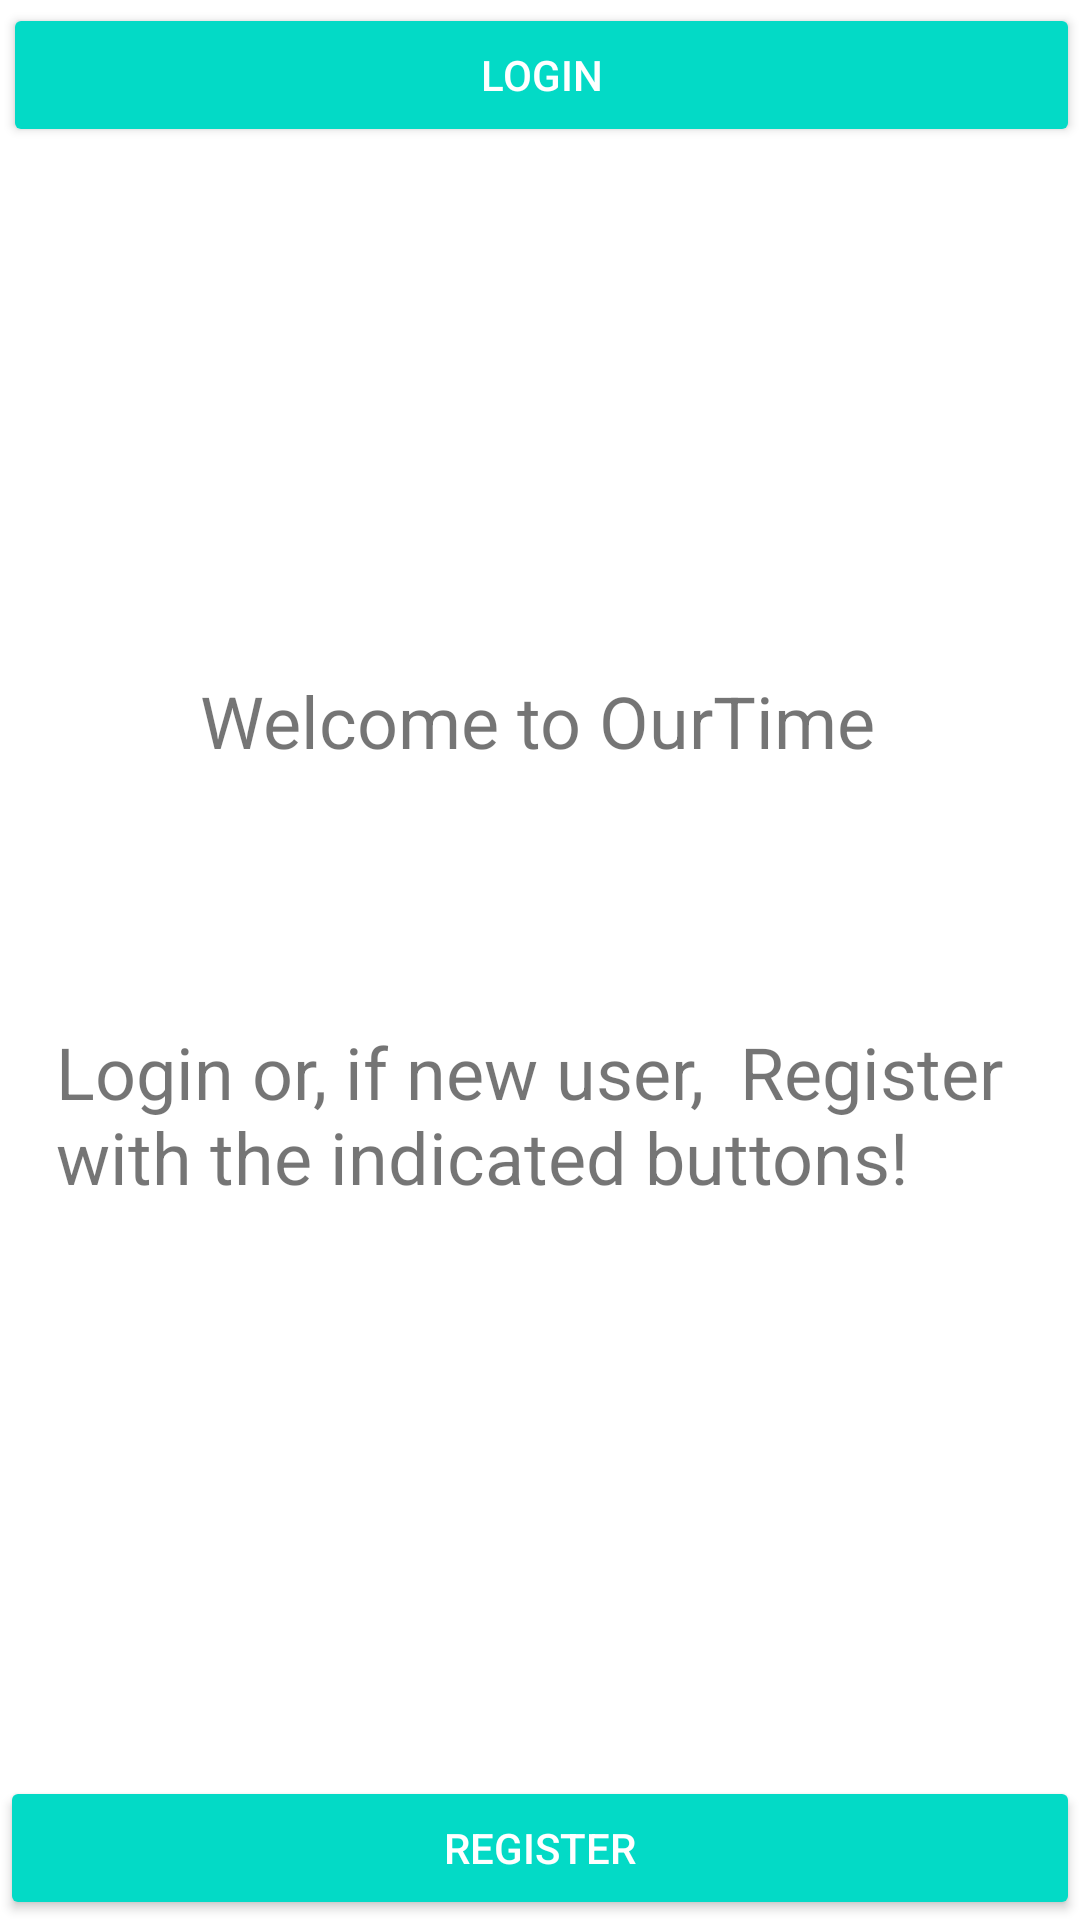

Layout XML and referenced resources for this Android screen:
<!-- AndroidManifest.xml: application theme Theme.Calendar -->
<!-- res/layout/activity_first_screen.xml -->
<?xml version="1.0" encoding="utf-8"?>
<androidx.constraintlayout.widget.ConstraintLayout xmlns:android="http://schemas.android.com/apk/res/android"
    xmlns:app="http://schemas.android.com/apk/res-auto"
    xmlns:tools="http://schemas.android.com/tools"
    android:layout_width="match_parent"
    android:layout_height="match_parent"
    tools:context=".FirstScreen">

    <TextView
        android:id="@+id/textView2"
        android:layout_width="323dp"
        android:layout_height="61dp"
        android:layout_marginTop="292dp"
        android:text="Login or, if new user,  Register with the indicated buttons!"
        android:textSize="24sp"
        app:layout_constraintEnd_toEndOf="parent"
        app:layout_constraintStart_toStartOf="parent"
        app:layout_constraintTop_toBottomOf="@+id/login_btn" />

    <Button
        android:id="@+id/register_btn"
        style="@style/Base.Widget.AppCompat.Button.Colored"
        app:layout_constraintBottom_toBottomOf="parent"
        app:layout_constraintLeft_toLeftOf="parent"
        app:layout_constraintRight_toRightOf="parent"
        android:layout_width="match_parent"
        android:layout_height="wrap_content"
        android:layout_above="@id/login_btn"
        android:text="Register"
        tools:layout_editor_absoluteX="0dp"
        tools:layout_editor_absoluteY="466dp" />

    <Button
        android:id="@+id/login_btn"
        style="@style/Base.Widget.AppCompat.Button.Colored"
        android:layout_marginStart="1dp"
        android:layout_marginTop="1dp"
        app:layout_constraintStart_toStartOf="parent"
        app:layout_constraintTop_toTopOf="parent"
        android:layout_width="match_parent"
        android:layout_height="wrap_content"
        android:layout_alignParentBottom="true"
        android:layout_centerVertical="true"
        android:text="Login"
        tools:layout_editor_absoluteX="0dp"
        tools:layout_editor_absoluteY="635dp" />

    <TextView
        android:id="@+id/textView"
        android:layout_width="226dp"
        android:layout_height="37dp"
        android:layout_marginBottom="80dp"
        android:text="Welcome to OurTime"
        android:textSize="24sp"
        app:layout_constraintBottom_toTopOf="@+id/textView2"
        app:layout_constraintEnd_toEndOf="parent"
        app:layout_constraintHorizontal_bias="0.497"
        app:layout_constraintStart_toStartOf="parent" />

</androidx.constraintlayout.widget.ConstraintLayout>
<!-- resources referenced by this layout -->
<resources>
  <style name="Theme.Calendar" parent="Theme.MaterialComponents.Light.DarkActionBar">
  
          <item name="colorOnPrimary">@color/white</item>
  
          <item name="colorOnSecondary">@color/black</item>
          
          <item name="android:statusBarColor" tools:targetApi="l">?attr/colorPrimaryVariant</item>
          
          <item name="windowActionBar">false</item>
          <item name="windowNoTitle">true</item>
      </style>
  <color name="white">#FFFFFFFF</color>
  <color name="black">#FF000000</color>
</resources>
